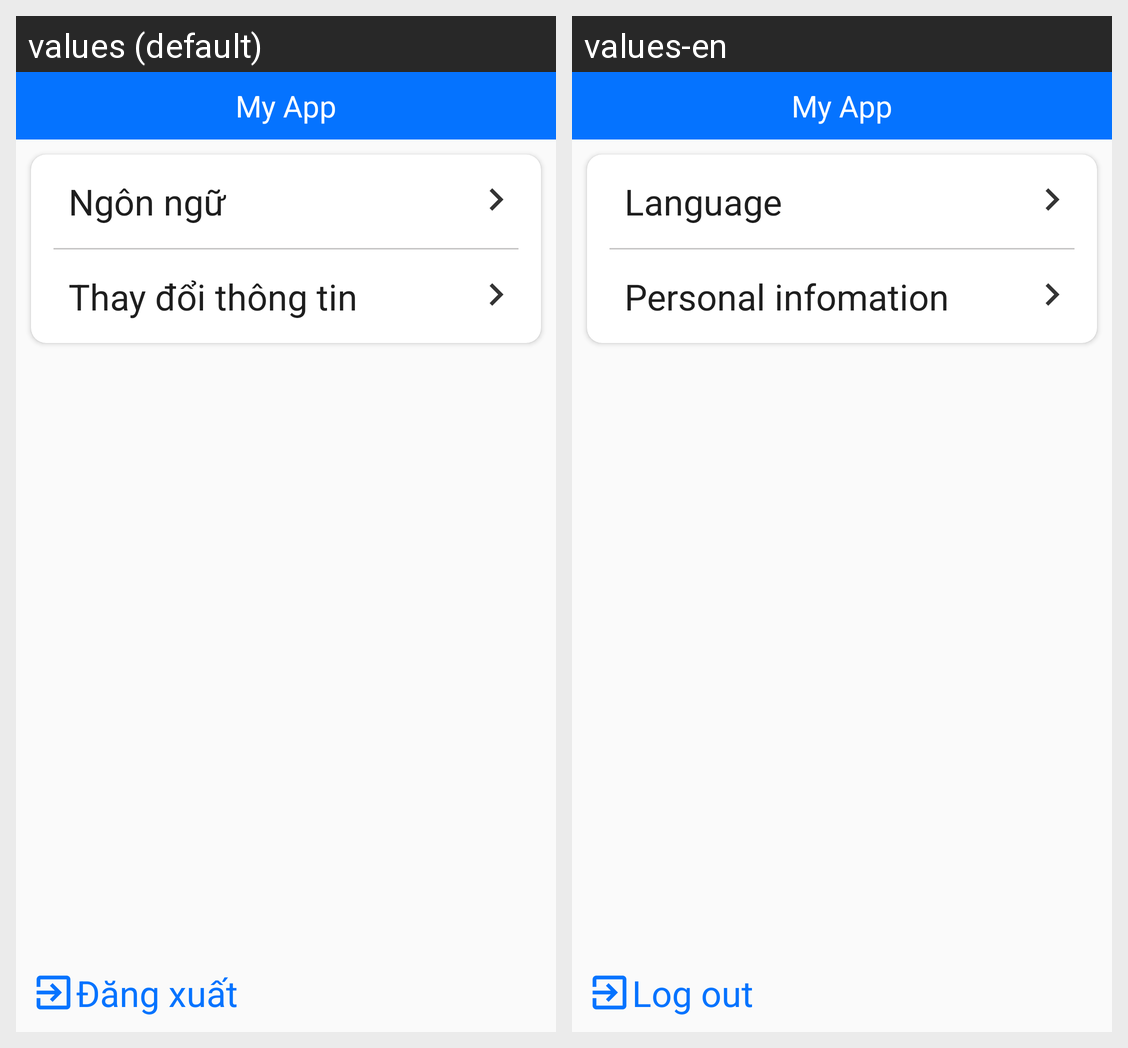

Locale-by-locale string values for the Android screen shown in this grid:
Android screen res/layout/activity_setting.xml rendered under 2 locales, left to right: values (default), values-en. Device: Nexus 5 (rendered at 1080×1920; each locale shown at half size, 540×960, under a caption strip naming it); theme AppTheme.
Strings drawn on this screen, with the default value and each locale's value (text and hints the layout hard-codes, and strings that could not be matched under every locale, appear in the picture but are not listed):

setting_text_ngonngu
  values: Ngôn ngữ
  values-en: Language

setting_text_thaydoithongtin
  values: Thay đổi thông tin
  values-en: Personal infomation

setting_logout
  values: Đăng xuất
  values-en: Log out
